Run: headless pygame with SDL's dummy video driver; simulated clock (each Clock.tick advances the game by its frame time, no real sleeping); random seed 0; keys injected as events and as key.get_pressed() state; mouse plan: one left click at the window centre at the start of phase 2, then a move to the lower-right quarter at the start of phase 3.
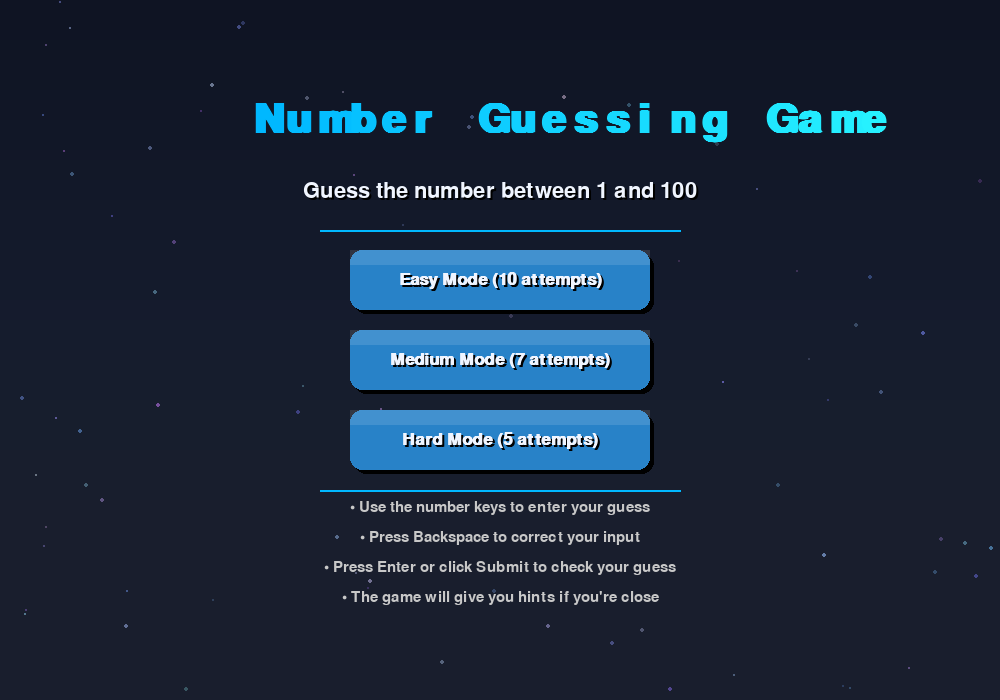
Frame 1 of 4 · flips 1–60 · no input
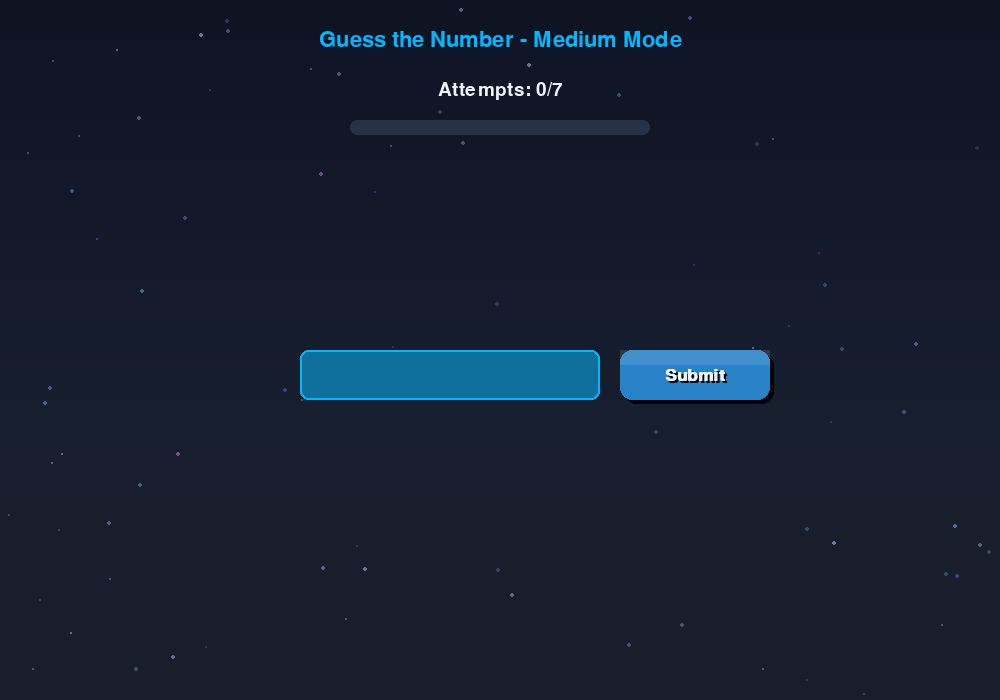
Frame 2 of 4 · flips 61–180 · clicked the window centre · tapped SPACE, RETURN · held RIGHT (→), D
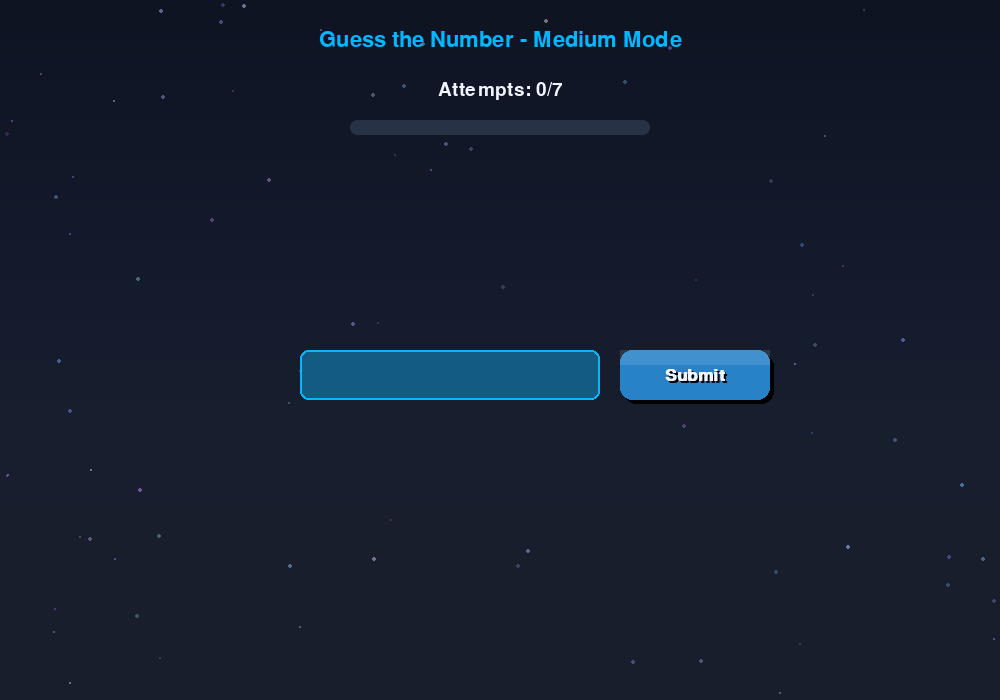
Frame 3 of 4 · flips 181–300 · moved the mouse to the lower-right quarter · held DOWN (↓), S
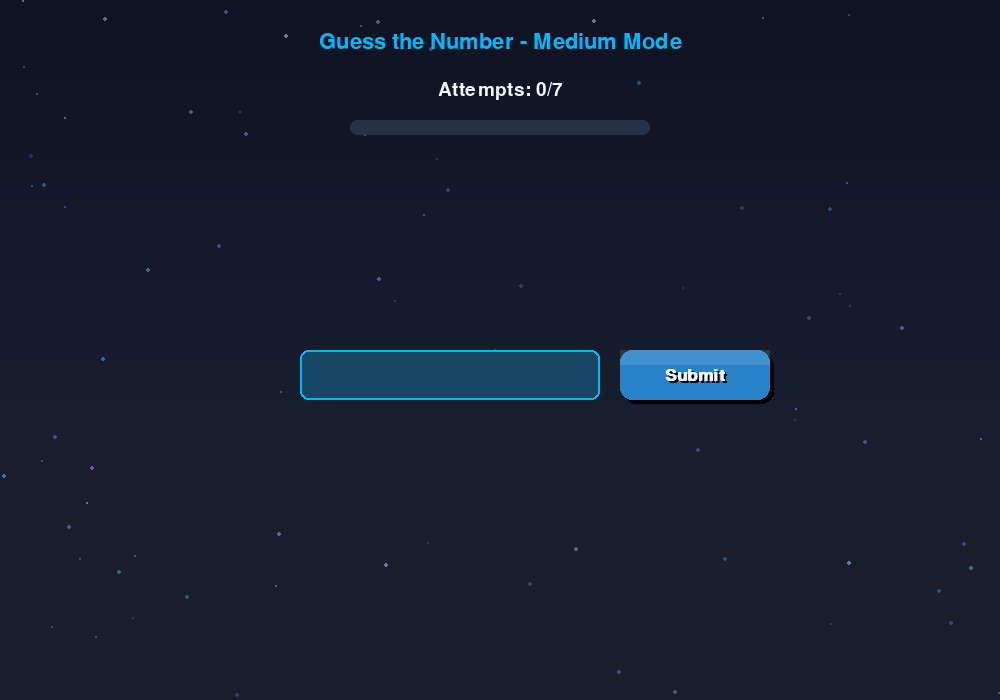
Frame 4 of 4 · flips 301–420 · held LEFT (←), A, UP (↑), W

The pygame program that drew these frames:

import random
import pygame
import sys
import math
from pygame import mixer

class NumberGuessingGame:
    def __init__(self):
        # Initialize pygame
        pygame.init()
        mixer.init()
        
        # Screen dimensions
        self.WIDTH, self.HEIGHT = 1000, 700
        self.screen = pygame.display.set_mode((self.WIDTH, self.HEIGHT))
        pygame.display.set_caption("Number Guessing Game")
        
        # Colors
        self.DARK_BG = (15, 20, 35)
        self.PRIMARY = (0, 184, 255)
        self.SECONDARY = (255, 105, 180)
        self.ACCENT = (50, 215, 75)
        self.TEXT_COLOR = (240, 245, 255)
        self.INPUT_BG = (30, 40, 60)
        self.BUTTON_COLOR = (40, 130, 200)
        self.BUTTON_HOVER = (60, 170, 240)
        
        # Fonts
        self.title_font = pygame.font.SysFont("segoeui", 60, bold=True)
        self.subtitle_font = pygame.font.SysFont("segoeui", 32)
        self.normal_font = pygame.font.SysFont("segoeui", 28)
        self.small_font = pygame.font.SysFont("segoeui", 22)
        self.button_font = pygame.font.SysFont("segoeui", 26, bold=True)
        
        # Game states
        self.MENU = 0
        self.GAME = 1
        self.RESULT = 2
        self.current_state = self.MENU
        
        # Game variables
        self.secret_number = 0
        self.attempts = 0
        self.max_attempts = 0
        self.guesses = []
        self.current_guess = ""
        self.message = ""
        self.difficulty = ""
        self.game_won = False
        self.score = 0
        self.animation_time = 0
        
        # Particle effects
        self.particles = []
        for i in range(100):
            self.particles.append({
                'x': random.randint(0, self.WIDTH),
                'y': random.randint(0, self.HEIGHT),
                'size': random.uniform(0.5, 3),
                'speed': random.uniform(0.1, 0.5),
                'color': (
                    random.randint(100, 200),
                    random.randint(100, 200),
                    random.randint(200, 255),
                    random.randint(50, 150)
                ),
                'angle': random.uniform(0, 2 * math.pi)
            })
            
        # Create buttons
        self.easy_button = self.Button(self.WIDTH//2 - 150, 250, 300, 60, "Easy Mode (10 attempts)")
        self.medium_button = self.Button(self.WIDTH//2 - 150, 330, 300, 60, "Medium Mode (7 attempts)")
        self.hard_button = self.Button(self.WIDTH//2 - 150, 410, 300, 60, "Hard Mode (5 attempts)")
        self.play_again_button = self.Button(self.WIDTH//2 - 150, 450, 300, 60, "Play Again")
        self.menu_button = self.Button(self.WIDTH//2 - 150, 530, 300, 60, "Main Menu")
        self.submit_button = self.Button(self.WIDTH//2 + 120, 350, 150, 50, "Submit")
        
        # Input box
        self.input_box = pygame.Rect(self.WIDTH//2 - 200, 350, 300, 50)
        
    class Button:
        def __init__(self, x, y, width, height, text, color=None, hover_color=None):
            if color is None:
                color = (40, 130, 200)
            if hover_color is None:
                hover_color = (60, 170, 240)
                
            self.rect = pygame.Rect(x, y, width, height)
            self.text = text
            self.color = color
            self.hover_color = hover_color
            self.is_hovered = False
            self.animation_progress = 0
            
        def draw(self, surface, font):
            # Smooth hover animation
            target_progress = 1.0 if self.is_hovered else 0.0
            self.animation_progress += (target_progress - self.animation_progress) * 0.2
            
            # Interpolate color
            r = int(self.color[0] + (self.hover_color[0] - self.color[0]) * self.animation_progress)
            g = int(self.color[1] + (self.hover_color[1] - self.color[1]) * self.animation_progress)
            b = int(self.color[2] + (self.hover_color[2] - self.color[2]) * self.animation_progress)
            current_color = (r, g, b)
            
            # Draw button with rounded corners and shadow
            shadow_rect = pygame.Rect(self.rect.x + 4, self.rect.y + 4, self.rect.width, self.rect.height)
            pygame.draw.rect(surface, (0, 0, 0, 100), shadow_rect, border_radius=12)
            
            pygame.draw.rect(surface, current_color, self.rect, border_radius=12)
            
            # Add highlight effect
            highlight = pygame.Surface((self.rect.width, 15), pygame.SRCALPHA)
            highlight.fill((255, 255, 255, 30))
            surface.blit(highlight, (self.rect.x, self.rect.y))
            
            # Draw text with shadow
            text_surf = font.render(self.text, True, (240, 245, 255))
            text_rect = text_surf.get_rect(center=self.rect.center)
            
            shadow_surf = font.render(self.text, True, (0, 0, 0, 100))
            shadow_rect = text_surf.get_rect(center=(self.rect.centerx + 2, self.rect.centery + 2))
            
            surface.blit(shadow_surf, shadow_rect)
            surface.blit(text_surf, text_rect)
            
        def check_hover(self, pos):
            self.is_hovered = self.rect.collidepoint(pos)
            
        def is_clicked(self, pos, event):
            if event.type == pygame.MOUSEBUTTONDOWN and event.button == 1:
                return self.rect.collidepoint(pos)
            return False

    def draw_animated_background(self):
        # Draw gradient background
        for y in range(self.HEIGHT):
            color = (
                max(10, min(25, 15 + y//50)),
                max(15, min(30, 20 + y//40)),
                max(25, min(45, 35 + y//30))
            )
            pygame.draw.line(self.screen, color, (0, y), (self.WIDTH, y))
        
        # Draw animated particles
        self.animation_time += 0.01
        
        for particle in self.particles:
            # Update position with subtle movement
            particle['x'] += math.cos(particle['angle'] + self.animation_time) * particle['speed']
            particle['y'] += math.sin(particle['angle'] + self.animation_time) * particle['speed']
            
            # Wrap around screen
            if particle['x'] < 0: particle['x'] = self.WIDTH
            if particle['x'] > self.WIDTH: particle['x'] = 0
            if particle['y'] < 0: particle['y'] = self.HEIGHT
            if particle['y'] > self.HEIGHT: particle['y'] = 0
            
            # Draw particle
            alpha_surface = pygame.Surface((int(particle['size'] * 2), int(particle['size'] * 2)), pygame.SRCALPHA)
            pygame.draw.circle(
                alpha_surface, 
                particle['color'], 
                (int(particle['size']), int(particle['size'])), 
                int(particle['size'])
            )
            self.screen.blit(alpha_surface, (int(particle['x']), int(particle['y'])))

    def draw_menu(self):
        self.draw_animated_background()
        
        # Draw title with gradient effect
        title_text = "Number Guessing Game"
        for i, char in enumerate(title_text):
            if char != " ":
                color = (
                    self.PRIMARY[0] + i * 2,
                    min(255, self.PRIMARY[1] + i * 3),
                    min(255, self.PRIMARY[2] + i)
                )
                char_surf = self.title_font.render(char, True, color)
                self.screen.blit(char_surf, (self.WIDTH//2 - self.title_font.size(title_text)[0]//2 + i * 32, 100))
        
        # Draw subtitle
        subtitle = self.subtitle_font.render("Guess the number between 1 and 100", True, self.TEXT_COLOR)
        subtitle_shadow = self.subtitle_font.render("Guess the number between 1 and 100", True, (0, 0, 0, 100))
        self.screen.blit(subtitle_shadow, (self.WIDTH//2 - subtitle.get_width()//2 + 2, 182))
        self.screen.blit(subtitle, (self.WIDTH//2 - subtitle.get_width()//2, 180))
        
        # Draw buttons
        self.easy_button.draw(self.screen, self.button_font)
        self.medium_button.draw(self.screen, self.button_font)
        self.hard_button.draw(self.screen, self.button_font)
        
        # Draw decorative elements
        pygame.draw.line(self.screen, self.PRIMARY, (self.WIDTH//2 - 180, 230), (self.WIDTH//2 + 180, 230), 2)
        pygame.draw.line(self.screen, self.PRIMARY, (self.WIDTH//2 - 180, 490), (self.WIDTH//2 + 180, 490), 2)
        
        # Draw instructions with fade-in effect
        instructions = [
            "• Use the number keys to enter your guess",
            "• Press Backspace to correct your input",
            "• Press Enter or click Submit to check your guess",
            "• The game will give you hints if you're close"
        ]
        
        for i, instruction in enumerate(instructions):
            alpha = min(255, int(200 + 55 * math.sin(self.animation_time * 2 + i)))
            text = self.small_font.render(instruction, True, (200, 200, 200, alpha))
            self.screen.blit(text, (self.WIDTH//2 - text.get_width()//2, 500 + i*30))

    def draw_game(self):
        self.draw_animated_background()
        
        # Draw title with subtle animation
        title = self.subtitle_font.render(f"Guess the Number - {self.difficulty} Mode", True, self.PRIMARY)
        title_y = 30 + 2 * math.sin(self.animation_time * 2)
        self.screen.blit(title, (self.WIDTH//2 - title.get_width()//2, title_y))
        
        # Draw attempts with progress bar
        attempts_text = self.normal_font.render(f"Attempts: {self.attempts}/{self.max_attempts}", True, self.TEXT_COLOR)
        self.screen.blit(attempts_text, (self.WIDTH//2 - attempts_text.get_width()//2, 80))
        
        # Progress bar background
        pygame.draw.rect(self.screen, (40, 50, 70), (self.WIDTH//2 - 150, 120, 300, 15), border_radius=7)
        
        # Progress bar fill
        progress = self.attempts / self.max_attempts
        color = (
            int(200 * progress),
            int(200 * (1 - progress)),
            50
        )
        pygame.draw.rect(self.screen, color, (self.WIDTH//2 - 150, 120, 300 * progress, 15), border_radius=7)
        
        # Draw input box with glow effect
        pygame.draw.rect(self.screen, self.INPUT_BG, self.input_box, border_radius=8)
        
        # Add glow effect when focused
        glow_intensity = abs(math.sin(self.animation_time * 3)) * 100 + 50
        glow_surface = pygame.Surface((self.input_box.width + 20, self.input_box.height + 20), pygame.SRCALPHA)
        pygame.draw.rect(glow_surface, (self.PRIMARY[0], self.PRIMARY[1], self.PRIMARY[2], int(glow_intensity)), 
                        (10, 10, self.input_box.width, self.input_box.height), border_radius=12)
        self.screen.blit(glow_surface, (self.input_box.x - 10, self.input_box.y - 10))
        
        pygame.draw.rect(self.screen, self.PRIMARY, self.input_box, 2, border_radius=8)
        
        # Draw current guess
        guess_text = self.normal_font.render(self.current_guess, True, self.TEXT_COLOR)
        self.screen.blit(guess_text, (self.input_box.x + 15, self.input_box.y + 10))
        
        # Draw submit button
        self.submit_button.draw(self.screen, self.button_font)
        
        # Draw message with animation
        if self.message:
            msg_color = self.ACCENT if "Congratulations" in self.message else self.SECONDARY
            alpha = 200 + int(55 * math.sin(self.animation_time * 4))
            msg_text = self.normal_font.render(self.message, True, msg_color)
            msg_rect = msg_text.get_rect(center=(self.WIDTH//2, 250))
            self.screen.blit(msg_text, msg_rect)
        
        # Draw previous guesses
        if self.guesses:
            guesses_text = self.small_font.render("Your guesses: " + ", ".join(map(str, self.guesses)), True, self.TEXT_COLOR)
            self.screen.blit(guesses_text, (self.WIDTH//2 - guesses_text.get_width()//2, 420))
        
        # Draw hint if available
        if self.attempts > 0 and not self.game_won and self.current_guess:
            guess_num = int(self.current_guess) if self.current_guess.isdigit() else 0
            if guess_num > 0:
                difference = abs(self.secret_number - guess_num)
                if difference == 0:
                    hint = "Perfect! You found it!"
                    hint_color = self.ACCENT
                elif difference <= 5:
                    hint = "Very hot! You're almost there!"
                    hint_color = (255, 100, 100)
                elif difference <= 15:
                    hint = "Hot! Getting closer!"
                    hint_color = (255, 150, 50)
                elif difference <= 25:
                    hint = "Warm"
                    hint_color = (255, 200, 50)
                else:
                    hint = "Cold"
                    hint_color = (100, 150, 255)
                
                hint_text = self.normal_font.render(hint, True, hint_color)
                self.screen.blit(hint_text, (self.WIDTH//2 - hint_text.get_width()//2, 320))
                
                # Draw temperature indicator
                indicator_width = 300
                indicator_x = self.WIDTH//2 - indicator_width//2
                pygame.draw.rect(self.screen, (40, 50, 70), (indicator_x, 360, indicator_width, 20), border_radius=10)
                
                # Position based on difference (inverse)
                pos = indicator_x + indicator_width * (1 - min(50, difference) / 50)
                pygame.draw.circle(self.screen, hint_color, (int(pos), 370), 12)

    def draw_result(self):
        self.draw_animated_background()
        
        if self.game_won:
            # Draw victory message with animation
            result_text = self.subtitle_font.render("Congratulations! You guessed the number!", True, self.ACCENT)
            result_y = 150 + 5 * math.sin(self.animation_time * 3)
            self.screen.blit(result_text, (self.WIDTH//2 - result_text.get_width()//2, result_y))
            
            attempts_text = self.normal_font.render(f"It took you {self.attempts} attempts", True, self.TEXT_COLOR)
            self.screen.blit(attempts_text, (self.WIDTH//2 - attempts_text.get_width()//2, 200))
            
            score_text = self.normal_font.render(f"Your score: {self.score}", True, self.PRIMARY)
            self.screen.blit(score_text, (self.WIDTH//2 - score_text.get_width()//2, 250))
            
            # Draw confetti effect
            for i in range(5):
                x = self.WIDTH//2 - 150 + i * 75
                y = 300 + 10 * math.sin(self.animation_time * 5 + i)
                pygame.draw.rect(self.screen, (random.randint(200, 255), random.randint(100, 200), random.randint(0, 100)), 
                                (x, y, 30, 30))
        else:
            # Draw loss message
            result_text = self.subtitle_font.render("Game Over! You ran out of attempts.", True, self.SECONDARY)
            self.screen.blit(result_text, (self.WIDTH//2 - result_text.get_width()//2, 150))
            
            number_text = self.normal_font.render(f"The number was: {self.secret_number}", True, self.TEXT_COLOR)
            self.screen.blit(number_text, (self.WIDTH//2 - number_text.get_width()//2, 200))
        
        # Draw guesses
        guesses_text = self.normal_font.render("Your guesses: " + ", ".join(map(str, self.guesses)), True, self.TEXT_COLOR)
        self.screen.blit(guesses_text, (self.WIDTH//2 - guesses_text.get_width()//2, 300))
        
        # Draw buttons
        self.play_again_button.draw(self.screen, self.button_font)
        self.menu_button.draw(self.screen, self.button_font)

    def start_new_game(self, diff):
        self.difficulty = diff
        if self.difficulty == "Easy":
            self.max_attempts = 10
        elif self.difficulty == "Medium":
            self.max_attempts = 7
        else:  # Hard
            self.max_attempts = 5
            
        self.secret_number = random.randint(1, 100)
        self.attempts = 0
        self.guesses = []
        self.current_guess = ""
        self.message = ""
        self.game_won = False
        self.score = 0

    def check_guess(self):
        if not self.current_guess.isdigit():
            self.message = "Please enter a valid number!"
            return
            
        guess = int(self.current_guess)
        
        if guess < 1 or guess > 100:
            self.message = "Please enter a number between 1-100!"
            return
            
        self.attempts += 1
        self.guesses.append(guess)
        
        if guess == self.secret_number:
            self.message = f"Congratulations! You found it in {self.attempts} attempts!"
            self.game_won = True
            # Calculate score based on attempts and difficulty
            base_score = 1000
            multiplier = 1.0
            if self.difficulty == "Medium":
                multiplier = 1.5
            elif self.difficulty == "Hard":
                multiplier = 2.0
            self.score = int(base_score * multiplier / self.attempts)
            self.current_state = self.RESULT
        else:
            if self.attempts >= self.max_attempts:
                self.message = f"Game Over! The number was {self.secret_number}."
                self.current_state = self.RESULT
            else:
                if guess < self.secret_number:
                    self.message = "Try a higher number!"
                else:
                    self.message = "Try a lower number!"
        
        self.current_guess = ""

    def run(self):
        clock = pygame.time.Clock()
        running = True
        
        while running:
            mouse_pos = pygame.mouse.get_pos()
            
            for event in pygame.event.get():
                if event.type == pygame.QUIT:
                    running = False
                    
                if self.current_state == self.MENU:
                    self.easy_button.check_hover(mouse_pos)
                    self.medium_button.check_hover(mouse_pos)
                    self.hard_button.check_hover(mouse_pos)
                    
                    if self.easy_button.is_clicked(mouse_pos, event):
                        self.start_new_game("Easy")
                        self.current_state = self.GAME
                    elif self.medium_button.is_clicked(mouse_pos, event):
                        self.start_new_game("Medium")
                        self.current_state = self.GAME
                    elif self.hard_button.is_clicked(mouse_pos, event):
                        self.start_new_game("Hard")
                        self.current_state = self.GAME
                        
                elif self.current_state == self.GAME:
                    self.submit_button.check_hover(mouse_pos)
                    
                    if event.type == pygame.KEYDOWN:
                        if event.key == pygame.K_RETURN:
                            self.check_guess()
                        elif event.key == pygame.K_BACKSPACE:
                            self.current_guess = self.current_guess[:-1]
                        elif event.unicode.isdigit():
                            if len(self.current_guess) < 3:  # Limit to 3 digits
                                self.current_guess += event.unicode
                                
                    if self.submit_button.is_clicked(mouse_pos, event):
                        self.check_guess()
                        
                elif self.current_state == self.RESULT:
                    self.play_again_button.check_hover(mouse_pos)
                    self.menu_button.check_hover(mouse_pos)
                    
                    if self.play_again_button.is_clicked(mouse_pos, event):
                        self.start_new_game(self.difficulty)
                        self.current_state = self.GAME
                    elif self.menu_button.is_clicked(mouse_pos, event):
                        self.current_state = self.MENU
            
            # Draw the appropriate screen based on current state
            if self.current_state == self.MENU:
                self.draw_menu()
            elif self.current_state == self.GAME:
                self.draw_game()
            elif self.current_state == self.RESULT:
                self.draw_result()
            
            pygame.display.flip()
            clock.tick(60)
        
        pygame.quit()
        sys.exit()

if __name__ == "__main__":
    game = NumberGuessingGame()
    game.run()
